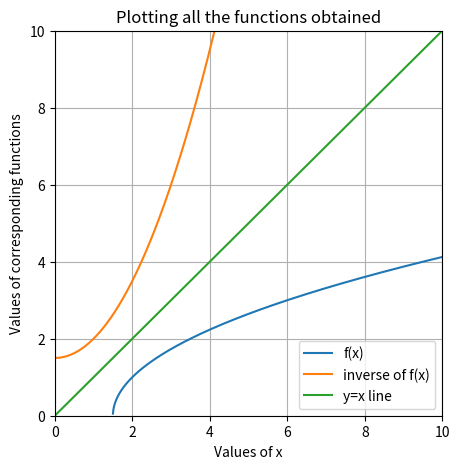

Reproduce this figure in Python.
# importing the important libraries
import numpy as np
import matplotlib.pyplot as plt

# defining the original function
def f(x):
    return np.sqrt((2*x) - 3)

# defining the inverse function
def f_1(x):
    return (((x**2) + 3)/2)

# defining the mirror axis
def axis(x):
    return x

# forming the plotting axis values
xlist = np.linspace(0, 10, num=1000)

plt.figure(figsize=(5,5),num=0, dpi=120)
# plotting f(x)
y1 = f(xlist)
plt.plot(xlist, y1, label="f(x)")

# plotting inverse of f(x)
y2 = f_1(xlist)
plt.plot(xlist, y2, label="inverse of f(x)")

# plotting the y=x line
plt.plot(xlist, xlist, label="y=x line")

# presenting
plt.title("Plotting all the functions obtained")
plt.xlabel("Values of x")
plt.ylabel("Values of corresponding functions")
plt.xlim(0,10)
plt.ylim(0,10)
plt.grid()
plt.legend()
plt.show()